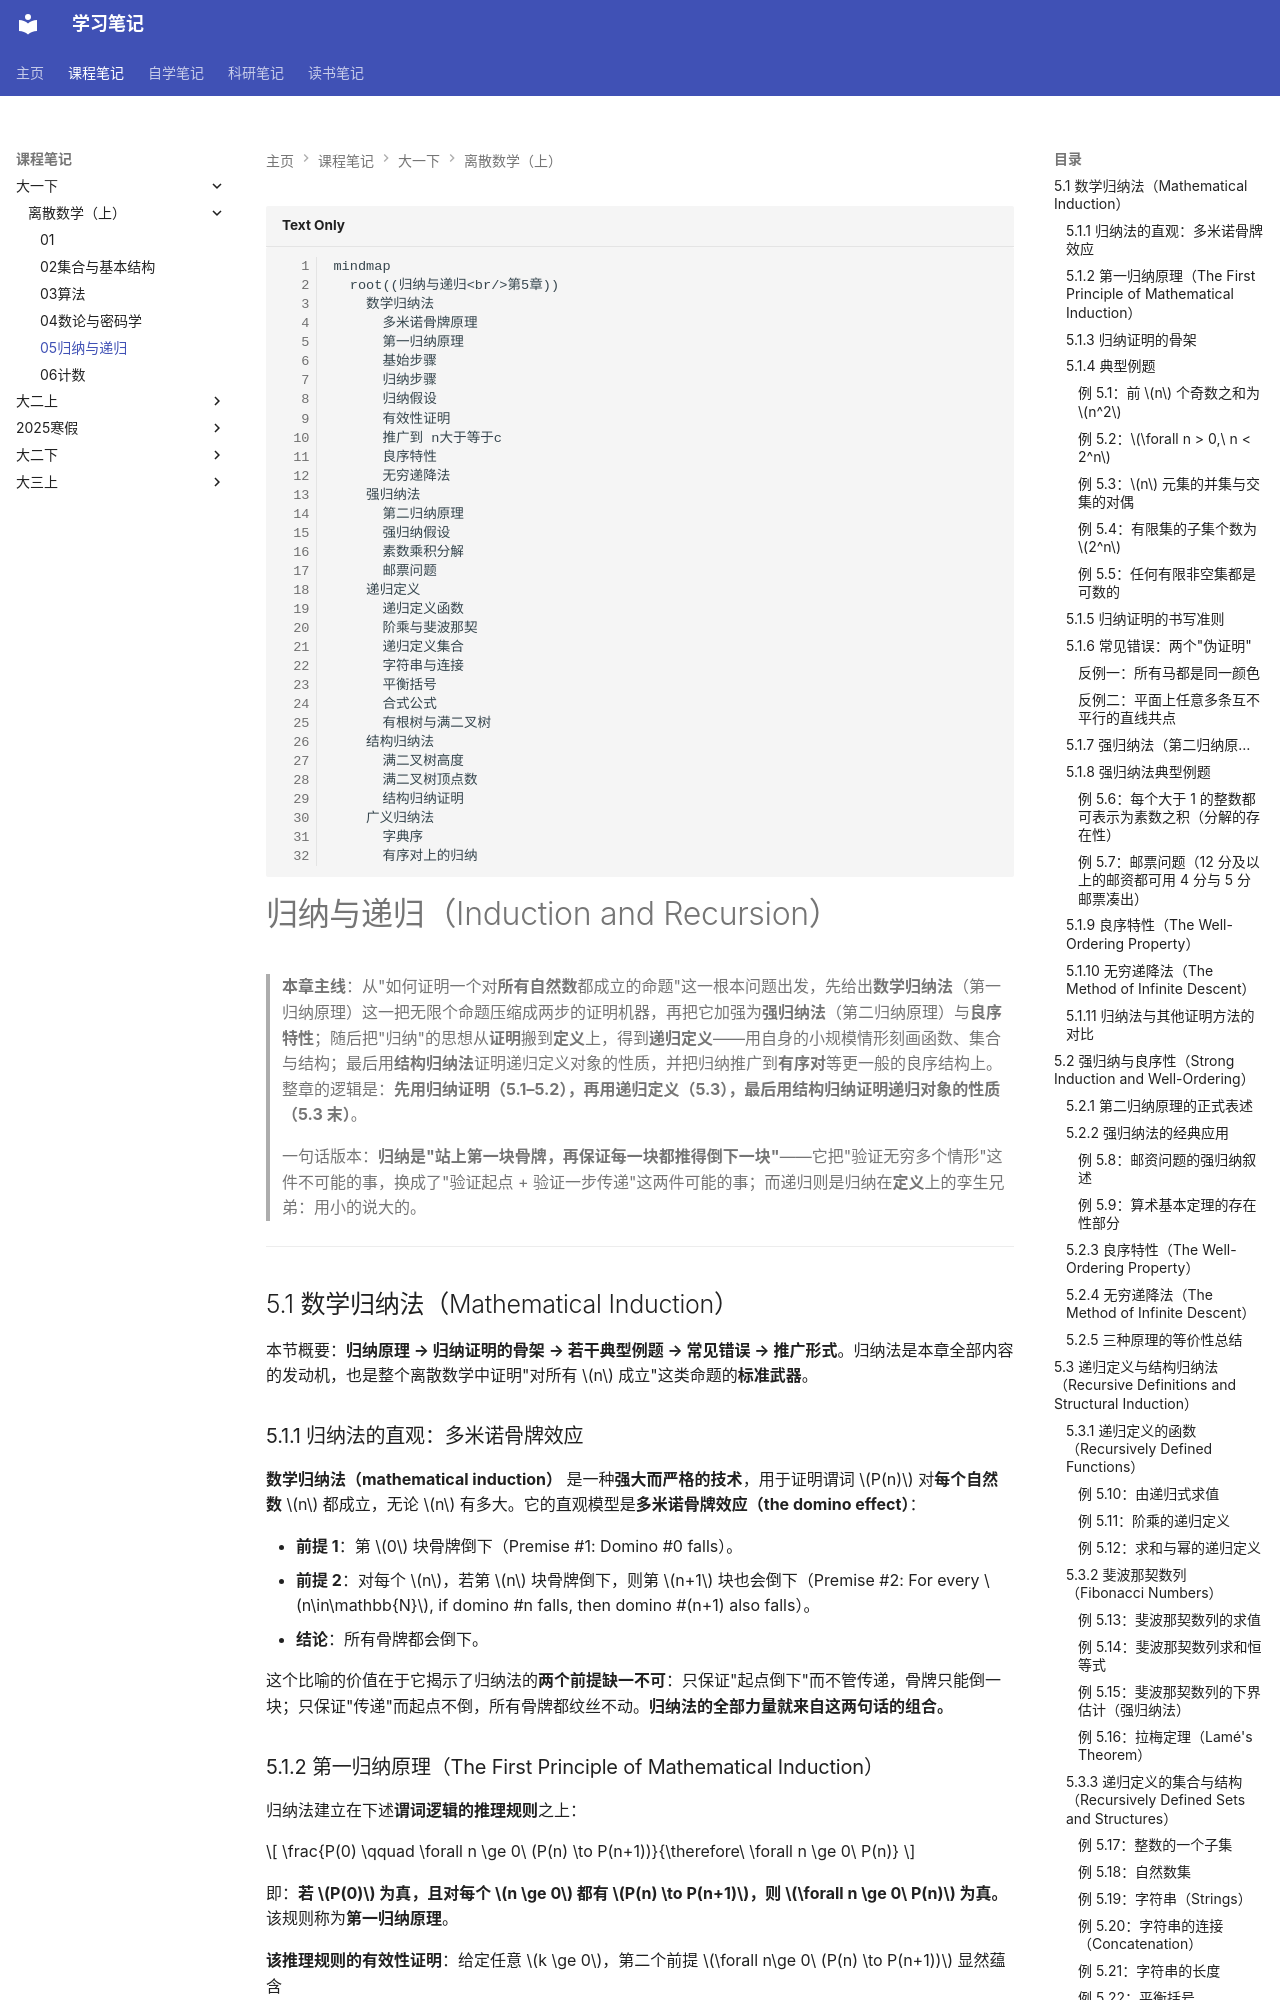

repository: naimore3/CogniShelf · page: 课程笔记/大一下/离散数学（上）/05/05/index.html · generator: mkdocs

```mermaid
mindmap
  root((归纳与递归<br/>第5章))
    数学归纳法
      多米诺骨牌原理
      第一归纳原理
      基始步骤
      归纳步骤
      归纳假设
      有效性证明
      推广到 n大于等于c
      良序特性
      无穷递降法
    强归纳法
      第二归纳原理
      强归纳假设
      素数乘积分解
      邮票问题
    递归定义
      递归定义函数
      阶乘与斐波那契
      递归定义集合
      字符串与连接
      平衡括号
      合式公式
      有根树与满二叉树
    结构归纳法
      满二叉树高度
      满二叉树顶点数
      结构归纳证明
    广义归纳法
      字典序
      有序对上的归纳
```
# 归纳与递归（Induction and Recursion）

> **本章主线**：从"如何证明一个对**所有自然数**都成立的命题"这一根本问题出发，先给出**数学归纳法**（第一归纳原理）这一把无限个命题压缩成两步的证明机器，再把它加强为**强归纳法**（第二归纳原理）与**良序特性**；随后把"归纳"的思想从**证明**搬到**定义**上，得到**递归定义**——用自身的小规模情形刻画函数、集合与结构；最后用**结构归纳法**证明递归定义对象的性质，并把归纳推广到**有序对**等更一般的良序结构上。整章的逻辑是：**先用归纳证明（5.1–5.2），再用递归定义（5.3），最后用结构归纳证明递归对象的性质（5.3 末）**。

> 一句话版本：**归纳是"站上第一块骨牌，再保证每一块都推得倒下一块"**——它把"验证无穷多个情形"这件不可能的事，换成了"验证起点 + 验证一步传递"这两件可能的事；而递归则是归纳在**定义**上的孪生兄弟：用小的说大的。

---

## 5.1 数学归纳法（Mathematical Induction）

本节概要：**归纳原理 → 归纳证明的骨架 → 若干典型例题 → 常见错误 → 推广形式**。归纳法是本章全部内容的发动机，也是整个离散数学中证明"对所有 $n$ 成立"这类命题的**标准武器**。

### 5.1.1 归纳法的直观：多米诺骨牌效应

**数学归纳法（mathematical induction）** 是一种**强大而严格的技术**，用于证明谓词 $P(n)$ 对**每个自然数** $n$ 都成立，无论 $n$ 有多大。它的直观模型是**多米诺骨牌效应（the domino effect）**：

- **前提 1**：第 $0$ 块骨牌倒下（Premise #1: Domino #0 falls）。
- **前提 2**：对每个 $n$，若第 $n$ 块骨牌倒下，则第 $n+1$ 块也会倒下（Premise #2: For every $n\in\mathbb{N}$, if domino #n falls, then domino #(n+1) also falls）。
- **结论**：所有骨牌都会倒下。

这个比喻的价值在于它揭示了归纳法的**两个前提缺一不可**：只保证"起点倒下"而不管传递，骨牌只能倒一块；只保证"传递"而起点不倒，所有骨牌都纹丝不动。**归纳法的全部力量就来自这两句话的组合。**

### 5.1.2 第一归纳原理（The First Principle of Mathematical Induction）

归纳法建立在下述**谓词逻辑的推理规则**之上：

$$
\frac{P(0) \qquad \forall n \ge 0\ (P(n) \to P(n+1))}{\therefore\ \forall n \ge 0\ P(n)}
$$

即：**若 $P(0)$ 为真，且对每个 $n \ge 0$ 都有 $P(n) \to P(n+1)$，则 $\forall n \ge 0\ P(n)$ 为真。** 该规则称为**第一归纳原理**。

**该推理规则的有效性证明**：给定任意 $k \ge 0$，第二个前提 $\forall n\ge 0\ (P(n) \to P(n+1))$ 显然蕴含

$$
\forall n \ge 0\ \big(n < k \to (P(n) \to P(n+1))\big),
$$

也就是蕴含了下述一串逐块相邻的蕴涵式：

$$
(P(0) \to P(1)) \ \wedge\ (P(1) \to P(2)) \ \wedge\ \cdots \ \wedge\ (P(k-1) \to P(k)).
$$

对这串相邻蕴涵式**反复使用假言三段论（hypothetical syllogism）** $k-1$ 次，即得 $P(0) \to P(k)$；再由第一个前提 $P(0)$ 与**假言推理（modus ponens）**，就得到 $P(k)$。由于 $k$ 是任意的，故 $\forall k \ge 0\ P(k)$。$\blacksquare$

**这一步为什么要证明？** 因为归纳法并非"显然成立"——它的严格性恰恰来自把"无穷多步"化归为"有限步的推理规则"。
